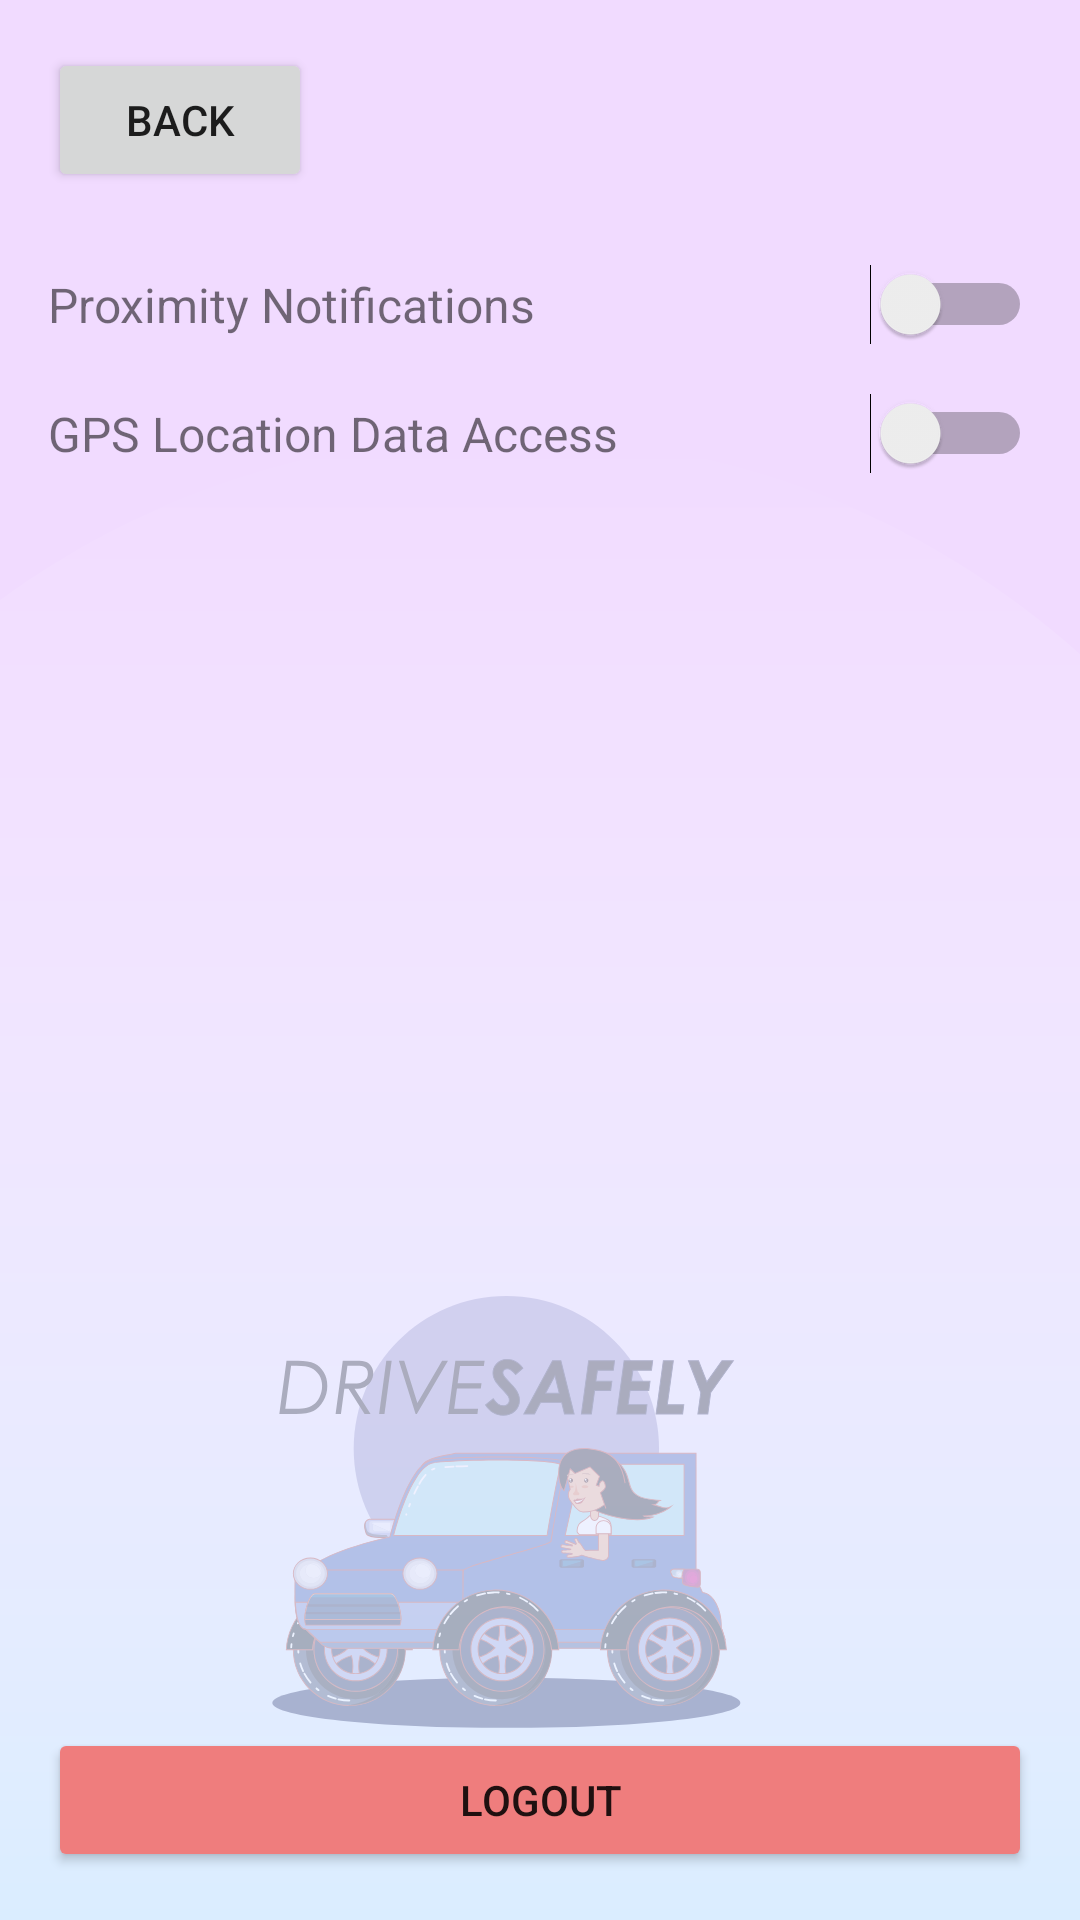

The Android layout XML behind this screen, and the referenced resources:
<!-- AndroidManifest.xml: application theme Theme.Driversafeapp_application -->
<!-- res/layout/activity_settings.xml -->
<?xml version="1.0" encoding="utf-8"?>
<LinearLayout xmlns:android="http://schemas.android.com/apk/res/android"
    android:layout_width="match_parent"
    android:layout_height="match_parent"
    android:orientation="vertical"
    android:padding="16dp">

    
    <Button
        android:id="@+id/backButton"
        android:layout_width="wrap_content"
        android:layout_height="wrap_content"
        android:text="Back"
        android:layout_marginBottom="16dp"/>

    
    <LinearLayout
        android:layout_width="match_parent"
        android:layout_height="wrap_content"
        android:orientation="horizontal"
        android:paddingVertical="8dp"
        android:gravity="center_vertical">

        <TextView
            android:layout_width="0dp"
            android:layout_height="wrap_content"
            android:layout_weight="1"
            android:text="Proximity Notifications"
            android:textSize="16sp" />
        <Switch
            android:id="@+id/notificationsSwitch"
            android:layout_width="wrap_content"
            android:layout_height="wrap_content"/>
    </LinearLayout>

    
    <LinearLayout
        android:layout_width="match_parent"
        android:layout_height="wrap_content"
        android:orientation="horizontal"
        android:paddingVertical="8dp"
        android:gravity="center_vertical">
        <TextView
            android:layout_width="0dp"
            android:layout_height="wrap_content"
            android:layout_weight="1"
            android:text="GPS Location Data Access"
            android:textSize="16sp"/>
        <Switch
            android:id="@+id/gpsSwitch"
            android:layout_width="wrap_content"
            android:layout_height="wrap_content"/>
    </LinearLayout>

    
    <Space
        android:layout_width="match_parent"
        android:layout_height="0dp"
        android:layout_weight="1"/>

    
    <Button
        android:id="@+id/logoutButton"
        android:layout_width="match_parent"
        android:layout_height="wrap_content"
        android:text="Logout"
        android:backgroundTint="#EF7D7D"
        android:layout_marginTop="16dp"/>

</LinearLayout>
<!-- resources referenced by this layout -->
<resources>
  <style name="Theme.Driversafeapp_application" parent="Theme.MaterialComponents.Light.NoActionBar">
          
          <item name="colorPrimary">@color/purple_500</item>
          <item name="colorPrimaryVariant">@color/purple_700</item>
          <item name="colorOnPrimary">@color/white</item>
          
          <item name="colorSecondary">@color/teal_200</item>
          <item name="colorSecondaryVariant">@color/teal_700</item>
          <item name="colorOnSecondary">@color/black</item>
          
          <item name="android:statusBarColor">@color/purple_700</item>
          <item name="android:windowBackground">@drawable/background_image</item> 
          
  
      </style>
  <color name="purple_500">#FF6200EE</color>
  <color name="purple_700">#FF3700B3</color>
  <color name="white">#FFFFFFFF</color>
  <color name="teal_200">#FF03DAC5</color>
  <color name="teal_700">#FF018786</color>
  <color name="black">#FF000000</color>
  <!-- drawable background_image (drawable) -->
  <?xml version="1.0" encoding="utf-8"?>
  <bitmap xmlns:android="http://schemas.android.com/apk/res/android"
      android:src="@drawable/background_image_raw"
      />
  <!-- drawable background_image_raw: png bitmap (drawable, 78333 bytes) -->
</resources>
